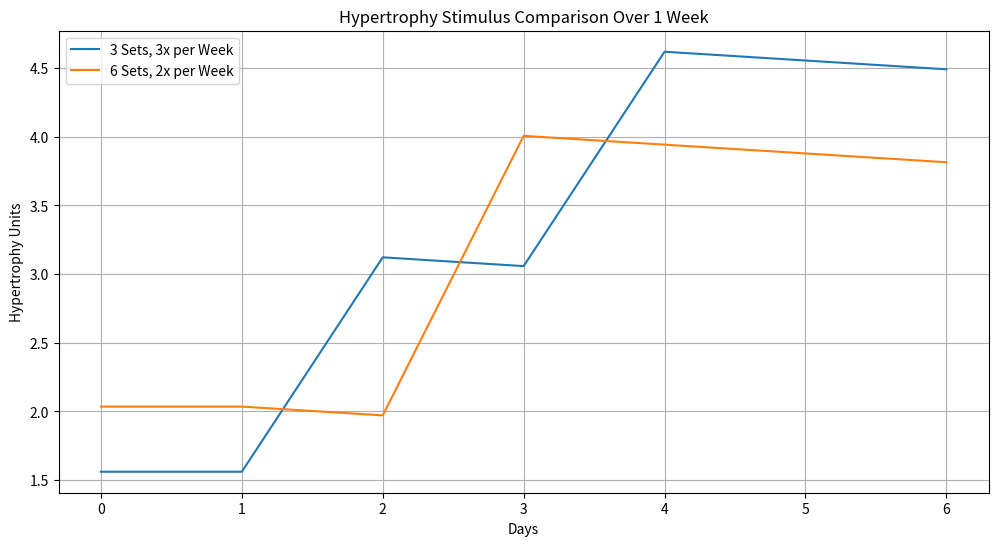

Python code for this plot:
import numpy as np
import matplotlib.pyplot as plt

# Define hypertrophy gain function based on the provided data points
def hypertrophy_gain(sets):
    # Polynomial fit coefficients based on provided data points
    a, b, c = -0.01774892, 0.31782251, 0.76738095
    return a * sets**2 + b * sets + c

# Define atrophy loss per day after the anabolic window
atrophy_loss = 0.32 / 5  # loss per day over 5 days

# Simulation function
def simulate_hypertrophy(days, workout_days, sets_per_workout):
    hypertrophy = np.zeros(days)
    
    for day in range(days):
        if day % 7 in workout_days:  # Check if it's a workout day
            hypertrophy[day] += hypertrophy_gain(sets_per_workout)
        elif day % 7 not in workout_days and day % 7 > 1:  # Atrophy days
            hypertrophy[day] -= atrophy_loss
        
        if day > 0:
            hypertrophy[day] += hypertrophy[day - 1]  # Accumulate hypertrophy
        
        # Prevent hypertrophy from going negative
        if hypertrophy[day] < 0:
            hypertrophy[day] = 0
    
    return hypertrophy

# Function to plot hypertrophy over time
def plot_hypertrophy(sets_per_workout1, workout_days1, sets_per_workout2, workout_days2):
    days = 7  # Simulate for 1 week
    hypertrophy_scenario1 = simulate_hypertrophy(days, workout_days1, sets_per_workout1)
    hypertrophy_scenario2 = simulate_hypertrophy(days, workout_days2, sets_per_workout2)
    
    plt.figure(figsize=(12, 6))
    plt.plot(hypertrophy_scenario1, label=f'{sets_per_workout1} Sets, {len(workout_days1)}x per Week')
    plt.plot(hypertrophy_scenario2, label=f'{sets_per_workout2} Sets, {len(workout_days2)}x per Week')
    plt.xlabel('Days')
    plt.ylabel('Hypertrophy Units')
    plt.title('Hypertrophy Stimulus Comparison Over 1 Week')
    plt.legend()
    plt.grid(True)
    plt.show()

# Example usage
plot_hypertrophy(3, [0, 2, 4], 6, [0, 3])
